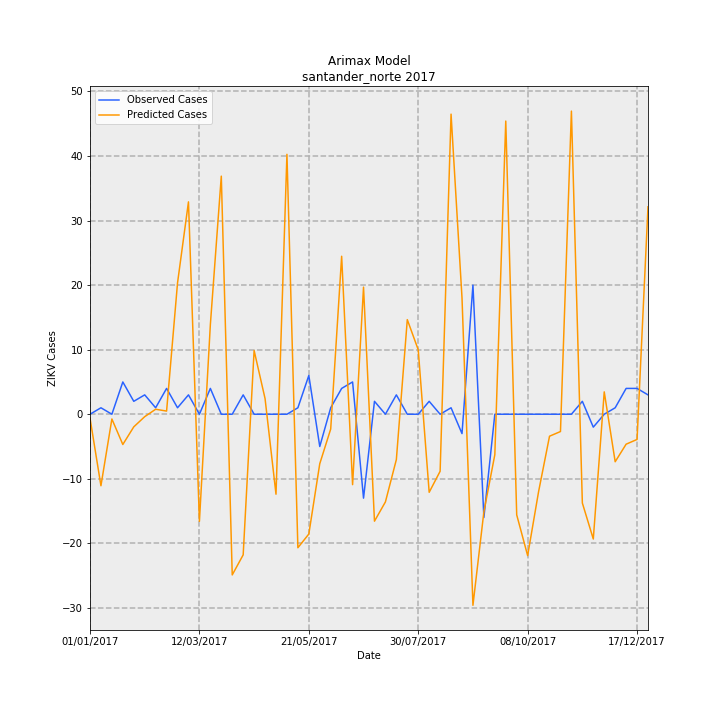

The data file committed next to this chart (first rows):
Date, predictions_incidence, observed_incidence, Predicted Cases, Observed Cases, error
01/01/2017, -0.04373, 0.0, -0.5928, 0.0, 0.5928
08/01/2017, -0.8173, 0.07376, -11.08, 1, 12.08
15/01/2017, -0.05439, 0.0, -0.7374, 0.0, 0.7374
22/01/2017, -0.3457, 0.3688, -4.687, 5.0, 9.687
29/01/2017, -0.1444, 0.1475, -1.957, 2, 3.957
05/02/2017, -0.02783, 0.2213, -0.3773, 3, 3.377
12/02/2017, 0.05691, 0.07376, 0.7715, 1, 0.2285
19/02/2017, 0.03602, 0.295, 0.4884, 4, 3.512
26/02/2017, 1.5, 0.07376, 20.34, 1, -19.34
05/03/2017, 2.427, 0.2213, 32.9, 3, -29.9
12/03/2017, -1.224, 0.0, -16.59, 0.0, 16.59
19/03/2017, 1.024, 0.295, 13.88, 4, -9.879
26/03/2017, 2.721, 0.0, 36.88, 0.0, -36.88
02/04/2017, -1.836, 0.0, -24.89, 0.0, 24.89
09/04/2017, -1.607, 0.2213, -21.78, 3, 24.78
16/04/2017, 0.7282, 0.0, 9.873, 0.0, -9.873
23/04/2017, 0.1786, 0.0, 2.421, 0.0, -2.421
30/04/2017, -0.9139, 0.0, -12.39, 0.0, 12.39
07/05/2017, 2.97, 0.0, 40.26, 0.0, -40.26
14/05/2017, -1.526, 0.07376, -20.68, 1, 21.68
21/05/2017, -1.369, 0.4426, -18.56, 6, 24.56
28/05/2017, -0.5655, -0.3688, -7.667, -5.0, 2.667
04/06/2017, -0.1688, 0.07376, -2.289, 1, 3.289
11/06/2017, 1.805, 0.295, 24.47, 4, -20.47
18/06/2017, -0.8046, 0.3688, -10.91, 5.0, 15.91
25/06/2017, 1.452, -0.9589, 19.69, -13, -32.69
02/07/2017, -1.222, 0.1475, -16.57, 2, 18.57
09/07/2017, -1.002, 0.0, -13.59, 0.0, 13.59
16/07/2017, -0.5184, 0.2213, -7.028, 3, 10.03
23/07/2017, 1.081, 0.0, 14.66, 0.0, -14.66
30/07/2017, 0.7367, 0.0, 9.987, 0.0, -9.987
06/08/2017, -0.892, 0.1475, -12.09, 2, 14.09
13/08/2017, -0.6519, 0.0, -8.838, 0.0, 8.838
20/08/2017, 3.429, 0.07376, 46.49, 1, -45.49
27/08/2017, 1.331, -0.2213, 18.04, -3, -21.04
03/09/2017, -2.183, 1.475, -29.6, 20.0, 49.6
10/09/2017, -1.115, -1.18, -15.12, -16, -0.8832
17/09/2017, -0.4628, 0.0, -6.274, 0.0, 6.274
24/09/2017, 3.35, 0.0, 45.42, 0.0, -45.42
01/10/2017, -1.15, 0.0, -15.59, 0.0, 15.59
08/10/2017, -1.615, 0.0, -21.9, 0.0, 21.9
15/10/2017, -0.8843, 0.0, -11.99, 0.0, 11.99
22/10/2017, -0.251, 0.0, -3.403, 0.0, 3.403
29/10/2017, -0.1977, 0.0, -2.68, 0.0, 2.68
05/11/2017, 3.464, 0.0, 46.96, 0.0, -46.96
12/11/2017, -1.015, 0.1475, -13.76, 2, 15.76
19/11/2017, -1.426, -0.1475, -19.33, -2, 17.33
26/11/2017, 0.2555, 0.0, 3.464, 0.0, -3.464
03/12/2017, -0.5429, 0.07376, -7.36, 1, 8.36
10/12/2017, -0.3423, 0.295, -4.641, 4, 8.641
17/12/2017, -0.2879, 0.295, -3.903, 4, 7.903
24/12/2017, 2.37, 0.2213, 32.14, 3, -29.14
